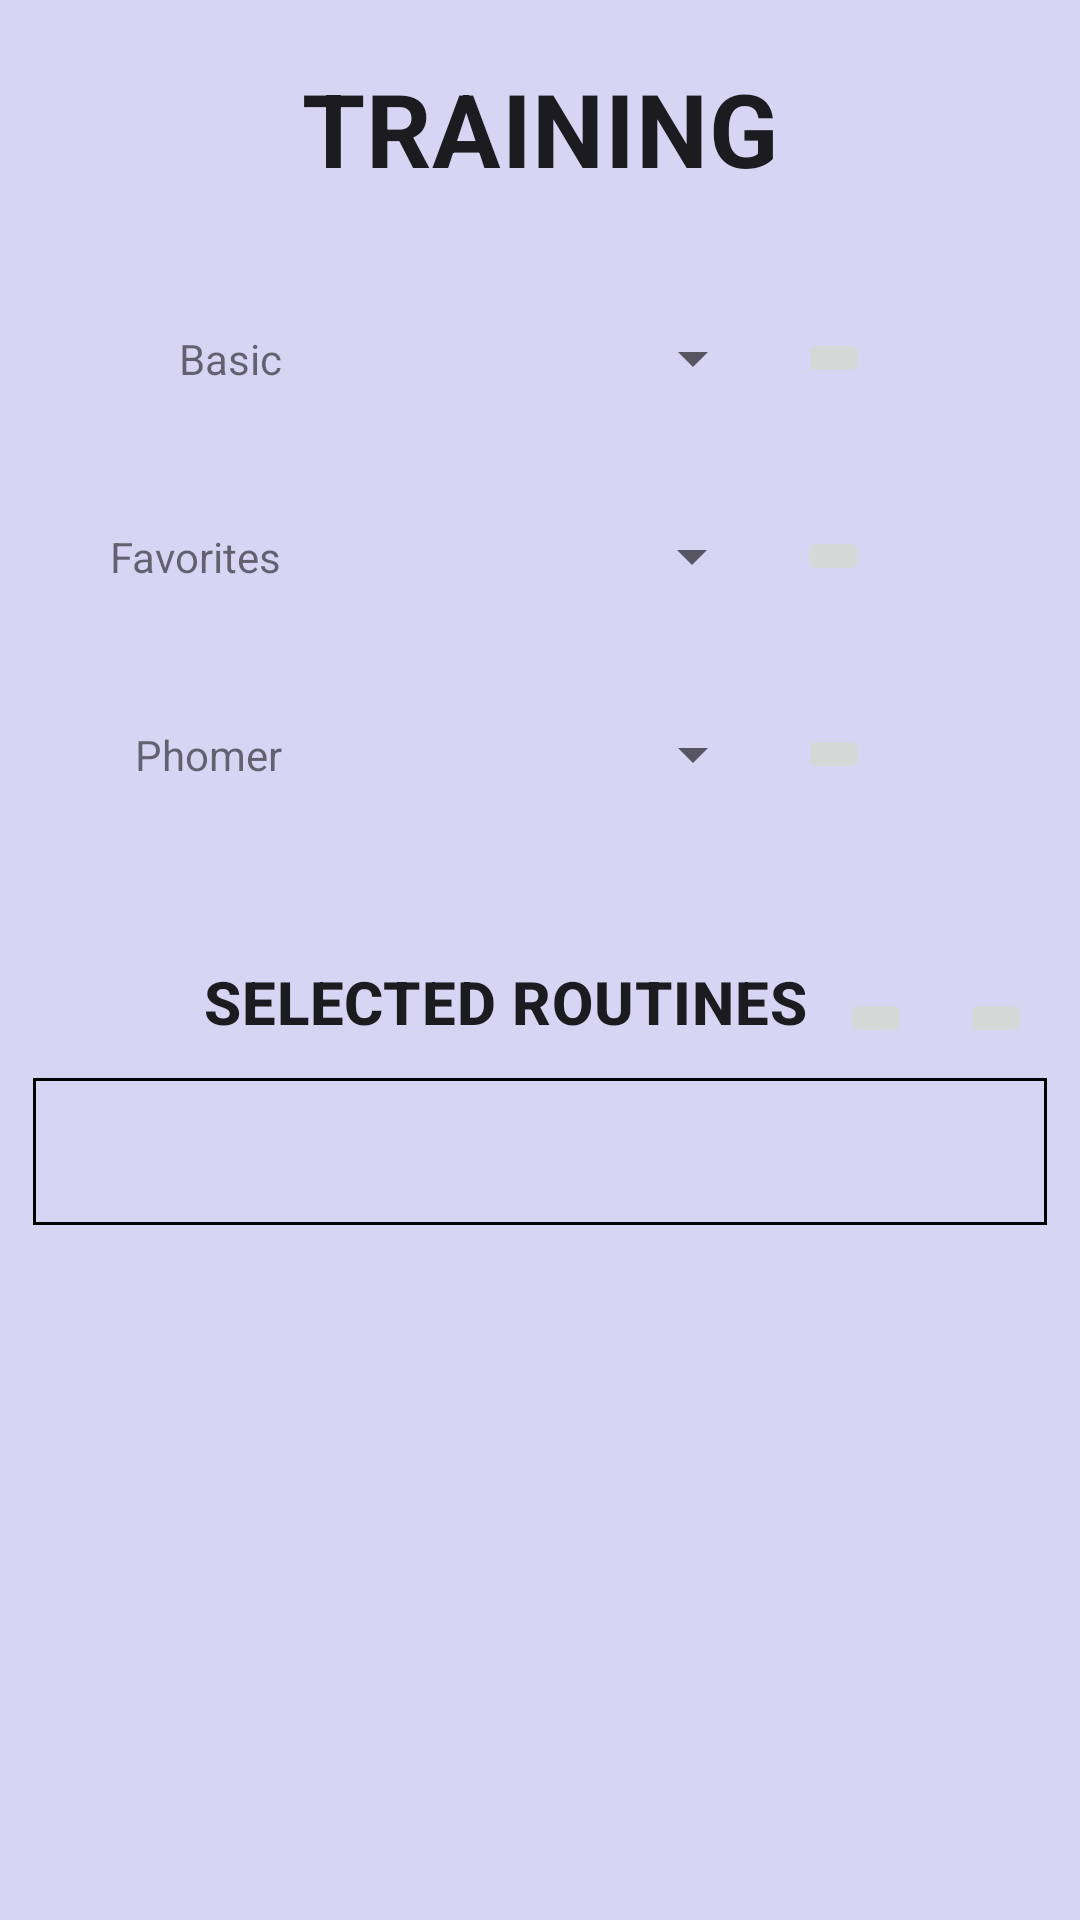

Write the Android layout XML for this screen, with the resource values it uses.
<!-- AndroidManifest.xml: application theme Theme.Phome -->
<!-- res/layout/training_fragment.xml -->
<?xml version="1.0" encoding="utf-8"?>
    <androidx.constraintlayout.widget.ConstraintLayout
        xmlns:android="http://schemas.android.com/apk/res/android"
        xmlns:app="http://schemas.android.com/apk/res-auto"
        android:layout_width="match_parent"
        android:layout_height="match_parent"
        android:background="@color/colorPrimary">

        <TextView
            android:id="@+id/training"
            style="@style/TextAppearance.Phome.Title"
            android:layout_width="wrap_content"
            android:layout_height="wrap_content"
            android:layout_marginTop="20dp"
            android:text="@string/title_training"
            android:textAlignment="center"
            app:layout_constraintEnd_toEndOf="parent"
            app:layout_constraintStart_toStartOf="parent"
            app:layout_constraintTop_toTopOf="parent" />

        <TextView
            android:id="@+id/text_spinner1"
            android:layout_width="wrap_content"
            android:layout_height="wrap_content"
            android:layout_marginEnd="@dimen/margin_default"
            android:text="@string/basic"
            app:layout_constraintBottom_toBottomOf="@+id/spinner1"
            app:layout_constraintEnd_toStartOf="@+id/spinner1"
            app:layout_constraintTop_toTopOf="@+id/spinner1" />

        <TextView
            android:id="@+id/text_spinner2"
            android:layout_width="wrap_content"
            android:layout_height="wrap_content"
            android:layout_marginEnd="@dimen/margin_default"
            android:text="@string/favorites"
            app:layout_constraintBottom_toBottomOf="@+id/spinner2"
            app:layout_constraintEnd_toStartOf="@+id/spinner2"
            app:layout_constraintTop_toTopOf="@+id/spinner2" />

        <TextView
            android:id="@+id/text_spinner3"
            android:layout_width="wrap_content"
            android:layout_height="wrap_content"
            android:layout_marginEnd="@dimen/margin_default"
            android:text="@string/phomer"
            app:layout_constraintBottom_toBottomOf="@+id/spinner3"
            app:layout_constraintEnd_toStartOf="@+id/spinner3"
            app:layout_constraintTop_toTopOf="@+id/spinner3" />

        <Spinner

            android:id="@+id/spinner1"
            android:layout_width="150dp"
            android:layout_height="wrap_content"
            android:layout_marginTop="42dp"
            app:layout_constraintEnd_toEndOf="parent"
            app:layout_constraintStart_toStartOf="parent"
            app:layout_constraintTop_toBottomOf="@+id/training" />

        <Spinner
            android:id="@+id/spinner2"
            android:layout_width="150dp"
            android:layout_height="wrap_content"
            android:layout_marginTop="42dp"
            app:layout_constraintEnd_toEndOf="parent"
            app:layout_constraintHorizontal_bias="0.498"
            app:layout_constraintStart_toStartOf="parent"
            app:layout_constraintTop_toBottomOf="@+id/spinner1" />


        <Spinner
            android:id="@+id/spinner3"
            android:layout_width="150dp"
            android:layout_height="wrap_content"
            android:layout_marginTop="42dp"
            app:layout_constraintEnd_toEndOf="parent"
            app:layout_constraintStart_toStartOf="parent"
            app:layout_constraintTop_toBottomOf="@+id/spinner2" />


    <TextView
        android:id="@+id/textView2"
        style="@style/TextAppearance.Phome.Title2"
        android:layout_width="wrap_content"
        android:layout_height="wrap_content"
        android:layout_margin="@dimen/margin_default"
        android:layout_marginTop="128dp"
        android:text="@string/routine_list"
        app:layout_constraintBottom_toBottomOf="parent"
        app:layout_constraintEnd_toStartOf="@+id/clear_button"
        app:layout_constraintTop_toBottomOf="@+id/spinner3"
        app:layout_constraintVertical_bias="0.13999999" />

    <ImageButton
        android:id="@+id/clear_button"
        android:layout_width="wrap_content"
        android:layout_height="wrap_content"
        android:layout_marginEnd="16dp"
        android:contentDescription="@string/clear"
        android:src="@drawable/ic_clear_24"
        android:text="@string/start"
        app:layout_constraintBottom_toTopOf="@+id/horizontal_scroll"
        app:layout_constraintEnd_toStartOf="@id/start_button"
        app:layout_constraintTop_toTopOf="@id/textView2" />

    <ImageButton
        android:id="@+id/start_button"
        android:layout_width="wrap_content"
        android:layout_height="wrap_content"
        android:layout_marginEnd="16dp"
        android:contentDescription="@string/start"
        android:src="@drawable/ic_done_24"
        android:text="@string/start"
        app:layout_constraintBottom_toTopOf="@+id/horizontal_scroll"
        app:layout_constraintEnd_toEndOf="parent"
        app:layout_constraintTop_toTopOf="@id/textView2" />

    <HorizontalScrollView
        android:id="@+id/horizontal_scroll"
        android:layout_width="match_parent"
        android:layout_height="50dp"
        android:layout_margin="@dimen/margin_default"
        android:background="@drawable/border"
        android:fillViewport="true"
        app:layout_constraintEnd_toEndOf="parent"
        app:layout_constraintStart_toStartOf="parent"
        app:layout_constraintTop_toBottomOf="@id/textView2">

        <LinearLayout
            android:id="@+id/routine_linear"
            android:layout_width="wrap_content"
            android:layout_height="match_parent"
            android:animateLayoutChanges="true"
            android:orientation="horizontal">

        </LinearLayout>
    </HorizontalScrollView>

        <ImageButton
            android:id="@+id/plus_spinner1"
            android:layout_width="wrap_content"
            android:layout_height="wrap_content"
            android:layout_marginStart="@dimen/margin_default"
            android:contentDescription="@string/add"
            android:src="@drawable/ic_add_24"
            app:layout_constraintBottom_toBottomOf="@+id/spinner1"
            app:layout_constraintStart_toEndOf="@+id/spinner1"
            app:layout_constraintTop_toTopOf="@+id/spinner1" />

        <ImageButton
            android:id="@+id/plus_spinner2"
            android:layout_width="wrap_content"
            android:layout_height="wrap_content"
            android:layout_marginStart="@dimen/margin_default"
            android:contentDescription="@string/add"
            android:src="@drawable/ic_add_24"
            app:layout_constraintBottom_toBottomOf="@+id/spinner2"
            app:layout_constraintStart_toEndOf="@+id/spinner2"
            app:layout_constraintTop_toTopOf="@+id/spinner2" />

        <ImageButton
            android:id="@+id/plus_spinner3"
            android:layout_width="wrap_content"
            android:layout_height="wrap_content"
            android:layout_marginStart="@dimen/margin_default"
            android:contentDescription="@string/add"
            android:src="@drawable/ic_add_24"
            app:layout_constraintBottom_toBottomOf="@+id/spinner3"
            app:layout_constraintStart_toEndOf="@+id/spinner3"
            app:layout_constraintTop_toTopOf="@+id/spinner3" />


    </androidx.constraintlayout.widget.ConstraintLayout>
<!-- resources referenced by this layout -->
<resources>
  <color name="colorPrimary">#D8D4F4</color>
  <dimen name="margin_default">11dp</dimen>
  <!-- drawable border (drawable) -->
  <?xml version="1.0" encoding="utf-8"?>
  <layer-list xmlns:android="http://schemas.android.com/apk/res/android">
      <item android:top="1dp">
          <shape android:shape="rectangle">
             <stroke android:width="1dp"
                 android:color="@color/black"/>
          </shape>
      </item>
  </layer-list>
  <string name="add">Add</string>
  <string name="basic">Basic</string>
  <string name="clear">Clear</string>
  <string name="favorites">Favorites</string>
  <string name="phomer">Phomer</string>
  <string name="routine_list">Selected Routines</string>
  <string name="start">Start</string>
  <string name="title_training">Training</string>
  <style name="TextAppearance.Phome.Title" parent="TextAppearance.MaterialComponents.Headline4">
          <item name="textAllCaps">true</item>
          <item name="android:textStyle">bold</item>
          <item name="android:textColor">?android:attr/textColorPrimary</item>
      </style>
  <style name="TextAppearance.Phome.Title2" parent="TextAppearance.MaterialComponents.Headline6">
          <item name="textAllCaps">true</item>
          <item name="android:textStyle">bold</item>
          <item name="android:textColor">?android:attr/textColorPrimary</item>
      </style>
  <style name="Theme.Phome" parent="Theme.MaterialComponents.Light.NoActionBar">
          <item name="colorPrimary">@color/secondary</item>
          <item name="colorPrimaryDark">@color/colorPrimaryDark</item>
          <item name="colorAccent">@color/colorAccent</item>
          <item name="android:itemBackground">@color/productGridBackgroundColor</item>
          <item name="bottomNavigationStyle">@style/Widget.MaterialComponents.BottomNavigationView.Colored</item>
          <item name="colorOnPrimary">@color/black</item>
      </style>
  <color name="black">#000000</color>
  <color name="secondary">#BFB3F4</color>
  <color name="colorPrimaryDark">#554D82</color>
  <color name="colorAccent">#907DE2</color>
  <color name="productGridBackgroundColor">#D8D4F4</color>
</resources>
